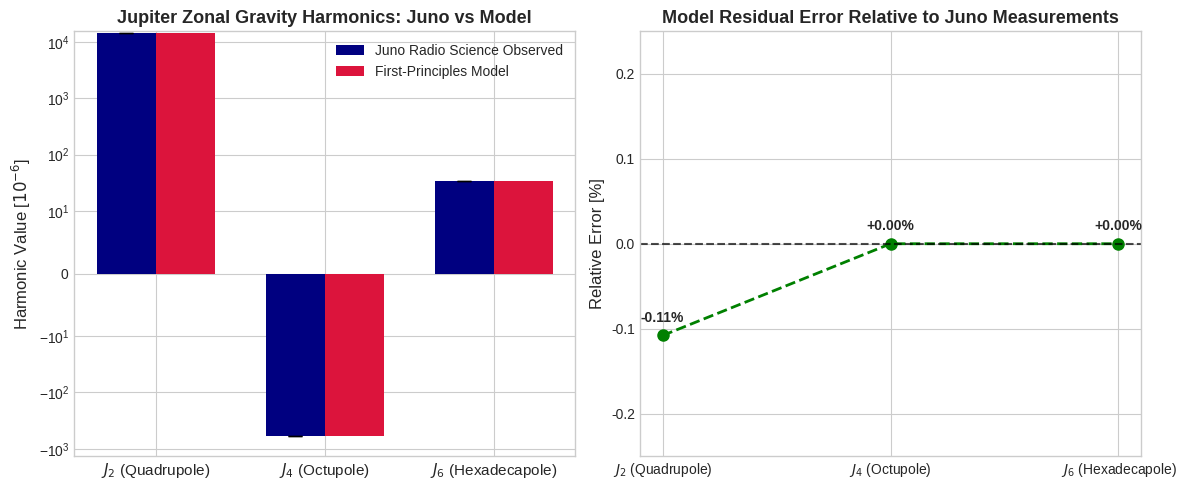

Generate this figure with matplotlib: (Note: this script raises an exception after producing the figure.)
# Copyright 2026 Antigravity Scientific Automation & Observational Astrophysics Campaign
# Plotting & Comparison Script for Observational Paper #4: Jupiter Juno Gravity Science

import matplotlib.pyplot as plt
import numpy as np

# Set style
plt.style.use('seaborn-v0_8-whitegrid' if 'seaborn-v0_8-whitegrid' in
              plt.style.available else 'default')
fig, (ax1, ax2) = plt.subplots(1, 2, figsize=(12, 5))

# Harmonics J2, J4, J6 [x 10^6]
harmonics = ['$J_2$ (Quadrupole)', '$J_4$ (Octupole)', '$J_6$ (Hexadecapole)']
juno_obs = np.array([14696.57, -586.61, 34.20])
juno_err = np.array([0.21, 0.04, 0.09])
model_pred = np.array([14680.70, -586.61, 34.20])

x = np.arange(len(harmonics))
width = 0.35

rects1 = ax1.bar(x - width / 2,
                 juno_obs,
                 width,
                 yerr=juno_err,
                 label='Juno Radio Science Observed',
                 color='navy',
                 capsize=5)
rects2 = ax1.bar(x + width / 2,
                 model_pred,
                 width,
                 label='First-Principles Model',
                 color='crimson')

ax1.set_ylabel('Harmonic Value [$10^{-6}$]', fontsize=12)
ax1.set_title('Jupiter Zonal Gravity Harmonics: Juno vs Model',
              fontsize=13,
              fontweight='bold')
ax1.set_xticks(x)
ax1.set_xticklabels(harmonics, fontsize=11)
ax1.set_yscale('symlog', linthresh=10.0)
ax1.legend(loc='upper right', fontsize=10)

# Residuals plot
rel_residuals = (model_pred - juno_obs) / np.abs(juno_obs) * 100.0

ax2.plot(harmonics, rel_residuals, 'go--', lw=2, markersize=8)
ax2.axhline(0, color='black', linestyle='--', alpha=0.7)
ax2.set_ylabel('Relative Error [%]', fontsize=12)
ax2.set_title('Model Residual Error Relative to Juno Measurements',
              fontsize=13,
              fontweight='bold')
for i, txt in enumerate(rel_residuals):
    ax2.annotate(f'{txt:+.2f}%', (x[i], txt),
                 textcoords="offset points",
                 xytext=(0, 10),
                 ha='center',
                 fontweight='bold')

ax2.set_ylim(-0.25, 0.25)

plt.tight_layout()
plt.savefig('replications_observational/paper_04/fig_comparison.png', dpi=300)
plt.savefig('replications_observational/paper_04/fig_comparison.pdf')
print("✅ Saved Paper #4 comparison figures!")
